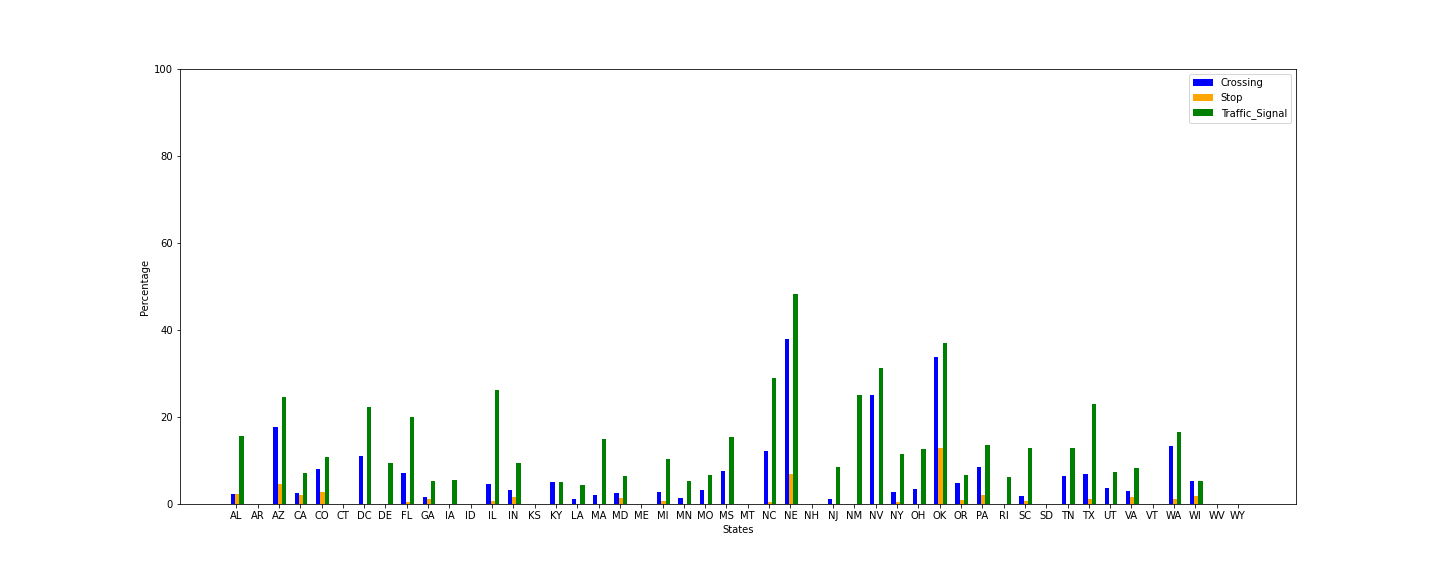

The table this chart was drawn from, first rows:
State, Crossing, Stop, Traffic_Signal
AL, 2.222, 2.222, 15.56
AR, 0.0, 0.0, 0.0
AZ, 17.65, 4.706, 24.71
CA, 2.424, 2.061, 7.152
CO, 8.108, 2.703, 10.81
CT, 0.0, 0.0, 0.0
DC, 11.11, 0.0, 22.22
DE, 0.0, 0.0, 9.524
FL, 7.022, 0.5618, 19.94
GA, 1.562, 1.042, 5.208
IA, 0.0, 0.0, 5.556
ID, 0.0, 0.0, 0.0
IL, 4.651, 0.5814, 26.16
IN, 3.175, 1.587, 9.524
KS, 0.0, 0.0, 0.0
KY, 5.128, 0.0, 5.128
LA, 1.075, 0.0, 4.301
MA, 2.128, 0.0, 14.89
MD, 2.532, 1.266, 6.329
ME, 0.0, 0.0, 0.0
MI, 2.778, 0.6944, 10.42
MN, 1.299, 0.0, 5.195
MO, 3.279, 0.0, 6.557
MS, 7.692, 0.0, 15.38
MT, 0.0, 0.0, 0.0
NC, 12.22, 0.5556, 28.89
NE, 37.93, 6.897, 48.28
NH, 0.0, 0.0, 0.0
NJ, 1.064, 0.0, 8.511
NM, 0.0, 0.0, 25.0
NV, 25.0, 0.0, 31.25
NY, 2.8, 0.4, 11.6
OH, 3.39, 0.0, 12.71
OK, 33.87, 12.9, 37.1
OR, 4.762, 0.9524, 6.667
PA, 8.511, 2.128, 13.48
RI, 0.0, 0.0, 6.25
SC, 1.754, 0.5848, 12.87
SD, 0.0, 0.0, 0.0
TN, 6.494, 0.0, 12.99
TX, 6.86, 1.055, 22.96
UT, 3.704, 0.0, 7.407
VA, 3.008, 1.504, 8.271
VT, 0.0, 0.0, 0.0
WA, 13.33, 1.111, 16.67
WI, 5.263, 1.754, 5.263
WV, 0.0, 0.0, 0.0
WY, 0.0, 0.0, 0.0
